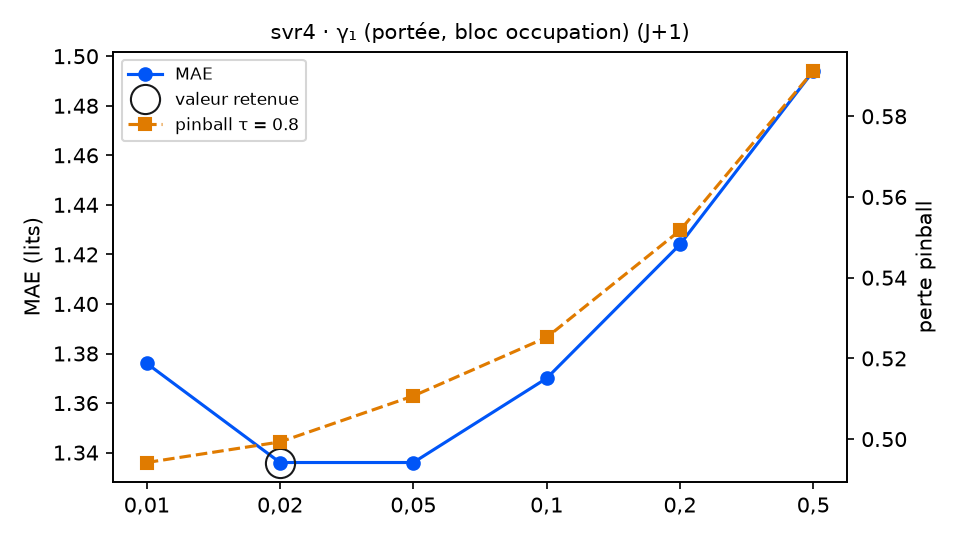

The table this chart was drawn from, first rows:
variante; MAE; RMSE; biais; pinball τ=0.8; couverture 90 %; temps (s); DM p (pinball τ=0.8); p Holm; vs choix retenu
gamma1 = 0,01; 1.376; 1.845; 0.003; 0.4942; 89.1; 13.6; 0.5738; 0.5738; équivalent
gamma1 = 0,02 (retenu); 1.336; 1.823; 0.039; 0.4993; 89.1; 12.6; ; ; — choix retenu
gamma1 = 0,05; 1.336; 1.818; 0.023; 0.5107; 88.0; 12.3; 0.1115; 0.223; équivalent
gamma1 = 0,1; 1.37; 1.849; 0.045; 0.5252; 85.8; 12.6; 0.0275; 0.0825; équivalent
gamma1 = 0,2; 1.424; 1.888; 0.07; 0.5517; 84.2; 12.6; 0.0002; 0.0008; moins bon
gamma1 = 0,5; 1.494; 1.941; 0.067; 0.5912; 83.6; 11.4; 0.0; 0.0; moins bon
